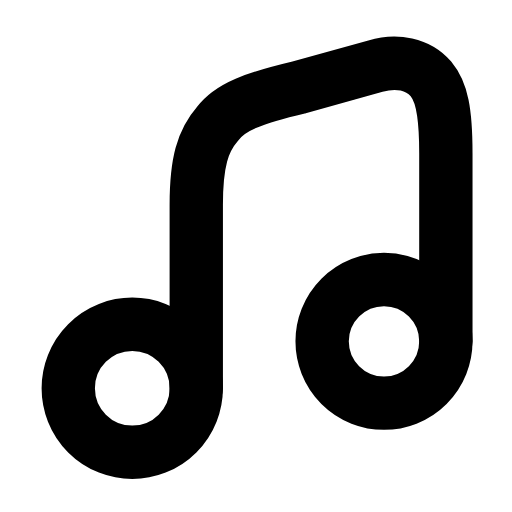
t = 0.00 s
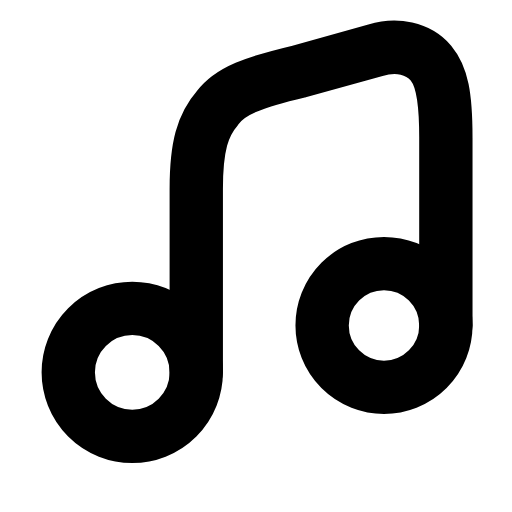
t = 0.25 s
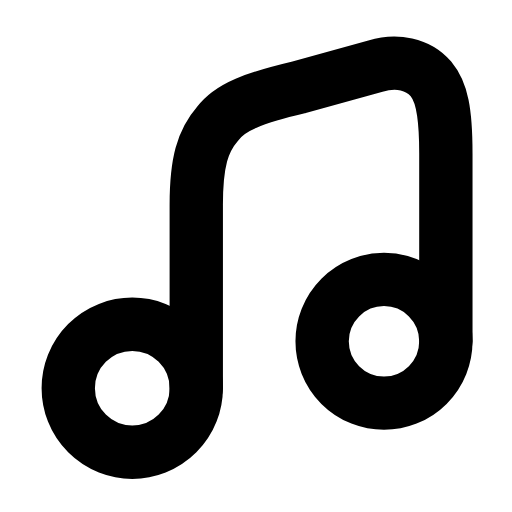
t = 0.50 s
t = 0.73 s: frame unchanged from t = 0.00 s, image omitted
t = 0.99 s: frame unchanged from t = 0.00 s, image omitted
t = 1.25 s: frame unchanged from t = 0.00 s, image omitted

The animated SVG that drew these frames (rendered in a browser with its animation timeline set to each time). Animation: 1 SMIL element (animateTransform=1); one cycle of 1.50 s, repeats indefinitely.

<svg xmlns="http://www.w3.org/2000/svg" width="24" height="24" viewBox="0 0 24 24" fill="none"><g><animateTransform attributeName="transform" type="translate" values="0 0;0 0;0 -0.9;0 0;0 0;0 0;0 0;0 -0.9;0 0;0 0;0 0" keyTimes="0;0.135;0.2475;0.36;0.45;0.6;0.66;0.735;0.81;0.9;1" dur="1.5s" repeatCount="indefinite" calcMode="spline" keySplines="0.16 1 0.3 1;0.16 1 0.3 1;0.16 1 0.3 1;0.16 1 0.3 1;0.16 1 0.3 1;0.16 1 0.3 1;0.16 1 0.3 1;0.16 1 0.3 1;0.16 1 0.3 1;0.16 1 0.3 1"/><circle stroke="currentColor" stroke-width="2.5" stroke-linecap="round" stroke-linejoin="round" fill="none" cx="6.2" cy="18.2" r="3"></circle><circle stroke="currentColor" stroke-width="2.5" stroke-linecap="round" stroke-linejoin="round" fill="none" cx="18" cy="16" r="2.9"></circle><path stroke="currentColor" stroke-width="2.5" stroke-linecap="round" stroke-linejoin="round" fill="none" d="M9.2 18.2L9.2 9.6C9.2 7.6 9.5 6.6 10.2 5.8C10.8 5 11.9 4.6 14 4.1L17.6 3.1C18.6 2.8 19.6 3 20.2 3.7C20.7 4.3 20.9 5.2 20.9 7.2L20.9 16"></path></g></svg>
